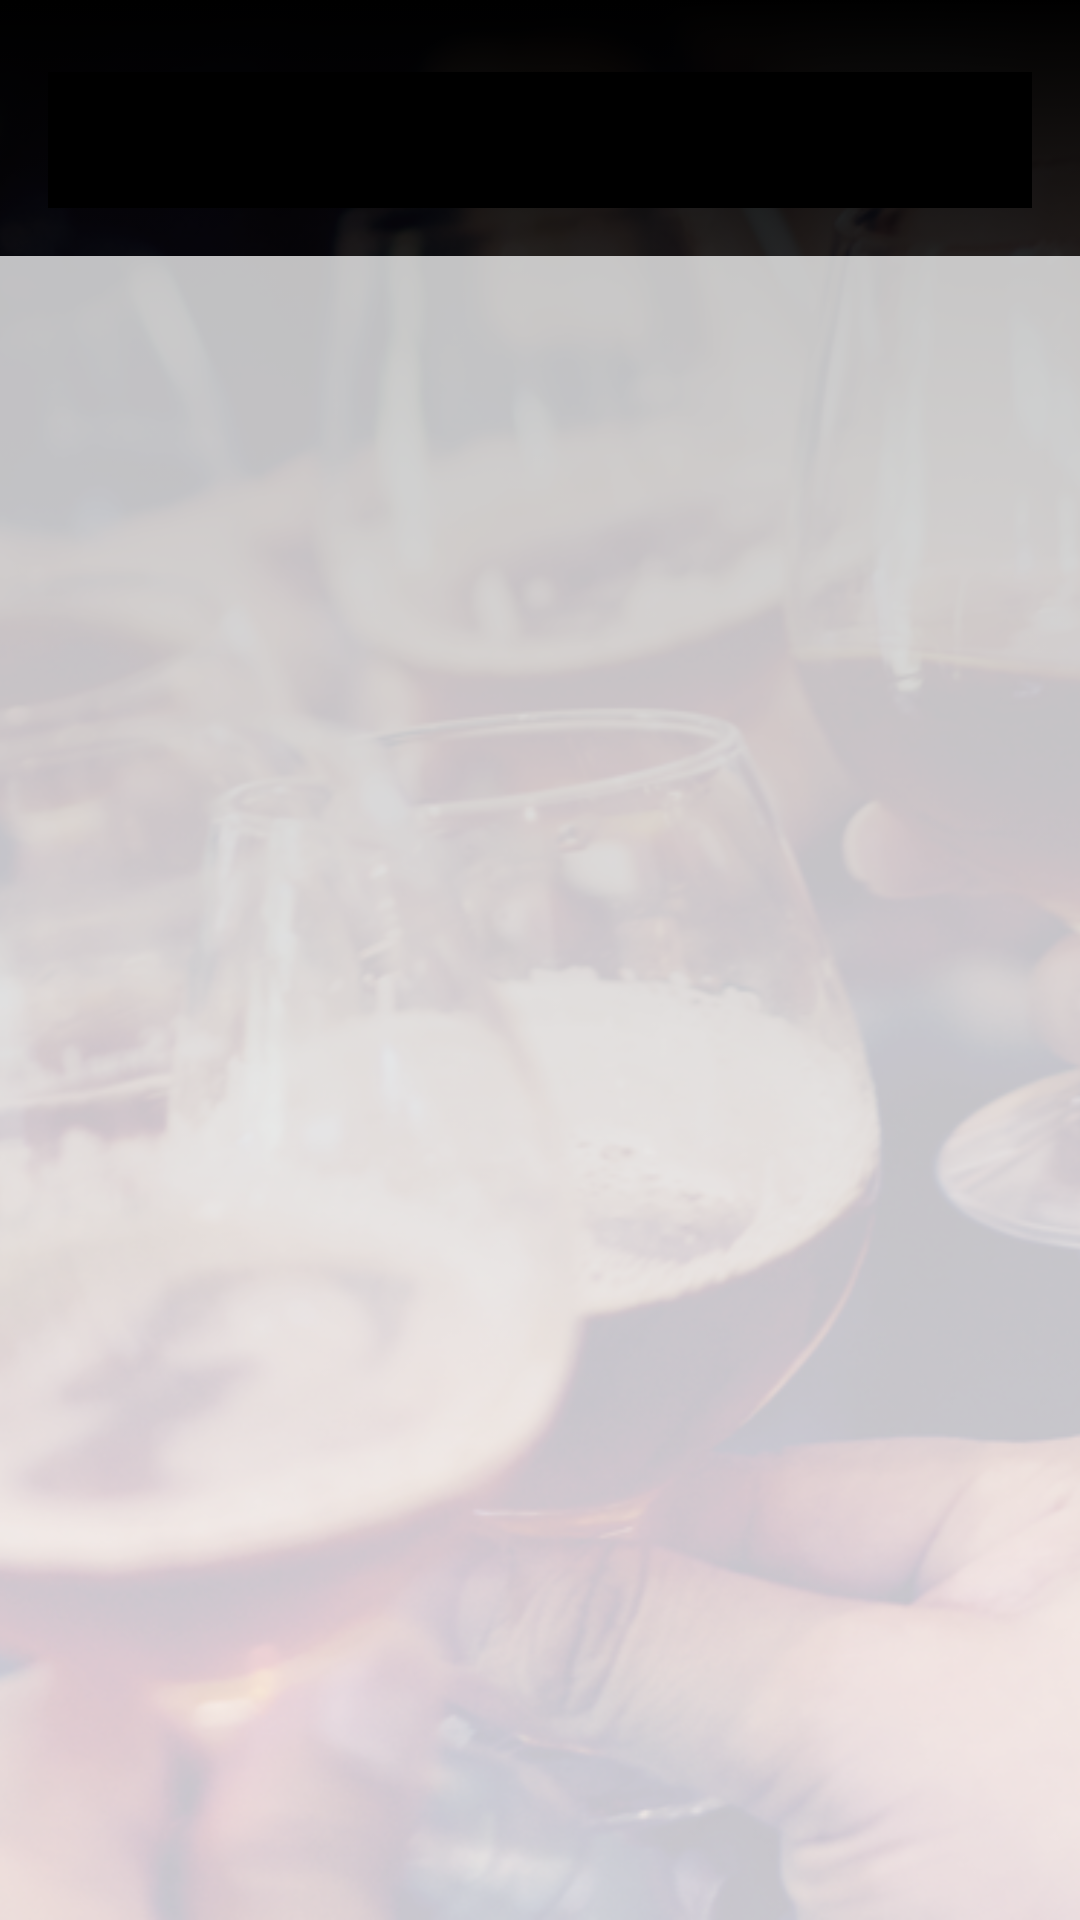

Reconstruct the res/layout file that produces this screen, plus the resources it refers to.
<!-- AndroidManifest.xml: application theme NoActionBarTheme -->
<!-- res/layout/activity_search_results.xml -->
<?xml version="1.0" encoding="utf-8"?>
<android.support.constraint.ConstraintLayout xmlns:android="http://schemas.android.com/apk/res/android"
    xmlns:app="http://schemas.android.com/apk/res-auto"
    xmlns:tools="http://schemas.android.com/tools"
    android:layout_width="match_parent"
    android:layout_height="match_parent"
    tools:context="com.epicodus.beerfinder.ui.SearchResultsActivity">

    <ImageView
        android:id="@+id/imageView"
        android:layout_width="0dp"
        android:layout_height="0dp"
        android:scaleType="centerCrop"
        android:src="@drawable/background"
        app:layout_constraintBottom_toBottomOf="parent"
        app:layout_constraintLeft_toLeftOf="parent"
        app:layout_constraintRight_toRightOf="parent"
        app:layout_constraintTop_toTopOf="parent"
        app:layout_constraintHorizontal_bias="0.0"
        app:layout_constraintVertical_bias="1.0" />

    <View
        android:layout_width="0dp"
        android:layout_height="0dp"
        android:background="@drawable/header_bg"
        android:textAlignment="center"
        android:textColor="@android:color/white"
        app:layout_constraintLeft_toLeftOf="parent"
        app:layout_constraintRight_toRightOf="parent"
        app:layout_constraintTop_toTopOf="parent"
        app:layout_constraintBottom_toBottomOf="parent"
        android:layout_marginBottom="100dp" />

    <TextView
        android:id="@+id/beerListTitle"
        android:layout_width="0dp"
        android:layout_height="wrap_content"
        android:layout_marginEnd="16dp"
        android:layout_marginLeft="16dp"
        android:layout_marginRight="16dp"
        android:layout_marginStart="16dp"
        android:layout_marginTop="24dp"
        android:background="@color/textBackground"
        android:paddingBottom="4dp"
        android:paddingTop="4dp"
        android:textAlignment="center"
        android:textColor="@android:color/white"
        android:textSize="28sp"
        app:layout_constraintLeft_toLeftOf="parent"
        app:layout_constraintRight_toRightOf="parent"
        app:layout_constraintTop_toTopOf="parent" />

    <android.support.v7.widget.RecyclerView
        android:id="@+id/searchResultsView"
        android:layout_width="0dp"
        android:layout_height="0dp"
        app:layout_constraintLeft_toLeftOf="parent"
        app:layout_constraintTop_toBottomOf="@+id/beerListTitle"
        android:layout_marginTop="16dp"
        app:layout_constraintRight_toRightOf="parent"
        app:layout_constraintBottom_toBottomOf="parent"
        android:background="@color/clearWhite"></android.support.v7.widget.RecyclerView>
</android.support.constraint.ConstraintLayout>
<!-- resources referenced by this layout -->
<resources>
  <color name="clearWhite">#BFFFFFFF</color>
  <color name="textBackground">#000000</color>
  <!-- drawable background: jpg bitmap (drawable, 649910 bytes) -->
  <!-- drawable header_bg (drawable) -->
  <?xml version="1.0" encoding="utf-8"?>
  <selector xmlns:android="http://schemas.android.com/apk/res/android">
      <item>
          <shape>
              <gradient
                  android:angle="90"
                  android:startColor="#00FFFFFF"
                  android:endColor="@color/textBackground"
                  android:type="linear" />
          </shape>
      </item>
  </selector>
  <style name="NoActionBarTheme" parent="Theme.AppCompat.Light.NoActionBar">
          <item name="android:windowAnimationStyle">@style/Transitions</item>
      </style>
  <style name="Transitions" parent="@android:style/Animation.Activity">
          <item name="android:windowEnterAnimation">@anim/fade_out</item>
          <item name="android:windowExitAnimation">@anim/fade_in</item><item name="android:windowShowAnimation">@anim/fade_out</item>
          <item name="android:windowHideAnimation">@anim/fade_in</item>
      </style>
</resources>
